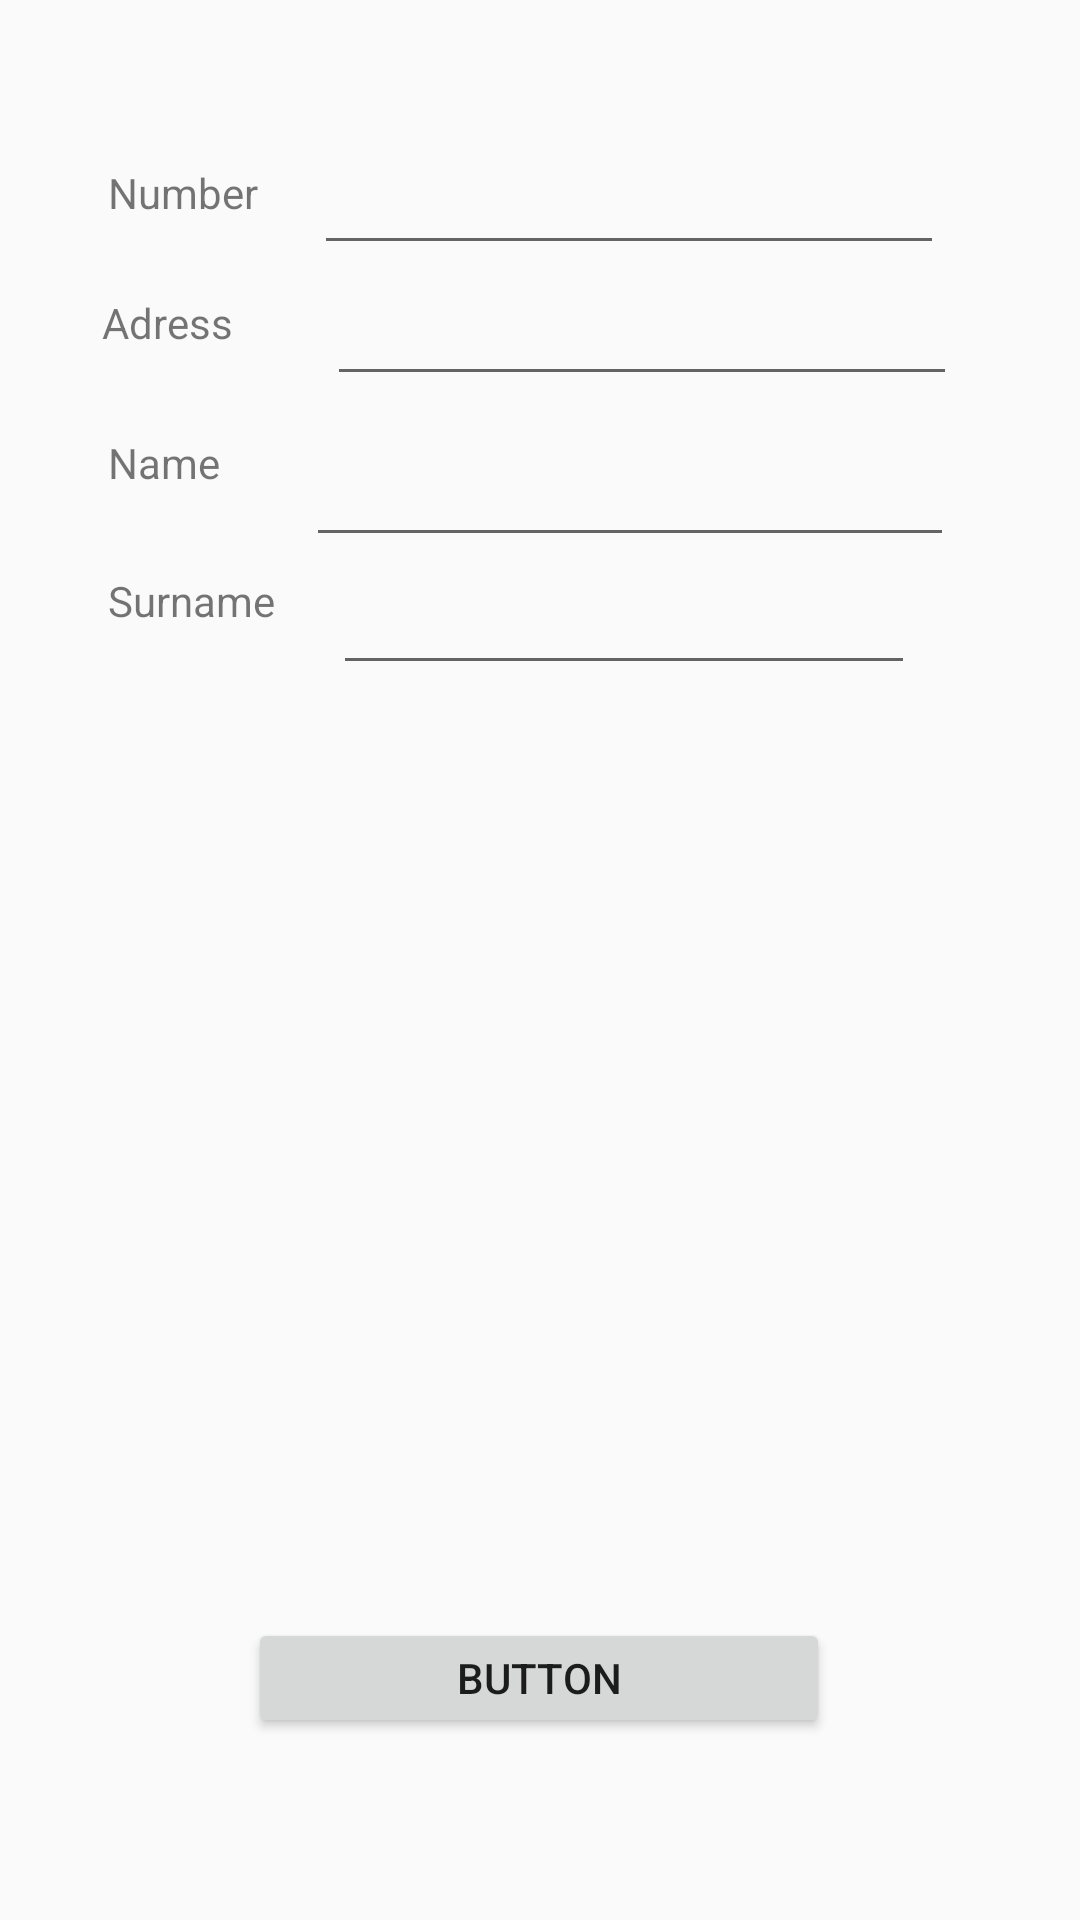

This screen was rendered from an Android layout file. Write that file and the resources it references.
<!-- AndroidManifest.xml: application theme AppTheme -->
<!-- res/layout/second_activity.xml -->
<?xml version="1.0" encoding="utf-8"?>
<android.support.constraint.ConstraintLayout xmlns:android="http://schemas.android.com/apk/res/android"
    xmlns:app="http://schemas.android.com/apk/res-auto"
    xmlns:tools="http://schemas.android.com/tools"
    android:layout_width="match_parent"
    android:layout_height="match_parent" >

    <EditText
        android:id="@+id/editText3"
        android:layout_width="wrap_content"
        android:layout_height="wrap_content"
        android:layout_marginStart="8dp"
        android:layout_marginTop="8dp"
        android:layout_marginEnd="8dp"
        android:layout_marginBottom="8dp"
        android:ems="10"
        android:inputType="textPostalAddress"
        app:layout_constraintBottom_toBottomOf="parent"
        app:layout_constraintEnd_toEndOf="parent"
        app:layout_constraintHorizontal_bias="0.315"
        app:layout_constraintStart_toEndOf="@+id/textView"
        app:layout_constraintTop_toTopOf="parent"
        app:layout_constraintVertical_bias="0.142" />

    <EditText
        android:id="@+id/editText4"
        android:layout_width="wrap_content"
        android:layout_height="wrap_content"
        android:layout_marginStart="8dp"
        android:layout_marginTop="8dp"
        android:layout_marginEnd="8dp"
        android:layout_marginBottom="8dp"
        android:ems="10"
        android:inputType="phone"
        app:layout_constraintBottom_toBottomOf="parent"
        app:layout_constraintEnd_toEndOf="parent"
        app:layout_constraintHorizontal_bias="0.337"
        app:layout_constraintStart_toEndOf="@+id/textView2"
        app:layout_constraintTop_toTopOf="parent"
        app:layout_constraintVertical_bias="0.067" />

    <TextView
        android:id="@+id/textView"
        android:layout_width="wrap_content"
        android:layout_height="wrap_content"
        android:layout_marginStart="36dp"
        android:layout_marginTop="8dp"
        android:layout_marginBottom="8dp"
        android:text="Number"
        app:layout_constraintBottom_toBottomOf="parent"
        app:layout_constraintStart_toStartOf="parent"
        app:layout_constraintTop_toTopOf="parent"
        app:layout_constraintVertical_bias="0.077" />

    <TextView
        android:id="@+id/textView2"
        android:layout_width="wrap_content"
        android:layout_height="wrap_content"
        android:layout_marginStart="32dp"
        android:layout_marginTop="8dp"
        android:layout_marginEnd="8dp"
        android:layout_marginBottom="8dp"
        android:text="Adress"
        app:layout_constraintBottom_toBottomOf="parent"
        app:layout_constraintEnd_toStartOf="@+id/editText3"
        app:layout_constraintHorizontal_bias="0.074"
        app:layout_constraintStart_toStartOf="parent"
        app:layout_constraintTop_toTopOf="parent"
        app:layout_constraintVertical_bias="0.149" />

    <TextView
        android:id="@+id/textView3"
        android:layout_width="wrap_content"
        android:layout_height="wrap_content"
        android:layout_marginStart="36dp"
        android:layout_marginTop="8dp"
        android:layout_marginBottom="8dp"
        android:text="Name"
        app:layout_constraintBottom_toBottomOf="parent"
        app:layout_constraintStart_toStartOf="parent"
        app:layout_constraintTop_toTopOf="parent"
        app:layout_constraintVertical_bias="0.226" />

    <TextView
        android:id="@+id/textView4"
        android:layout_width="wrap_content"
        android:layout_height="wrap_content"
        android:layout_marginStart="36dp"
        android:layout_marginTop="8dp"
        android:layout_marginBottom="8dp"
        android:text="Surname"
        app:layout_constraintBottom_toBottomOf="parent"
        app:layout_constraintStart_toStartOf="parent"
        app:layout_constraintTop_toTopOf="parent"
        app:layout_constraintVertical_bias="0.302" />

    <Button
        android:id="@+id/button4"
        android:layout_width="194dp"
        android:layout_height="40dp"
        android:layout_marginStart="8dp"
        android:layout_marginTop="8dp"
        android:layout_marginEnd="8dp"
        android:layout_marginBottom="8dp"
        android:onClick="registerr"
        android:text="Button"
        app:layout_constraintBottom_toBottomOf="parent"
        app:layout_constraintEnd_toEndOf="parent"
        app:layout_constraintHorizontal_bias="0.497"
        app:layout_constraintStart_toStartOf="parent"
        app:layout_constraintTop_toTopOf="parent"
        app:layout_constraintVertical_bias="0.91" />

    <android.support.design.widget.TextInputLayout
        android:layout_width="215dp"
        android:layout_height="58dp"
        android:layout_marginStart="8dp"
        android:layout_marginTop="8dp"
        android:layout_marginEnd="8dp"
        android:layout_marginBottom="8dp"
        app:layout_constraintBottom_toBottomOf="parent"
        app:layout_constraintEnd_toEndOf="parent"
        app:layout_constraintHorizontal_bias="0.373"
        app:layout_constraintStart_toEndOf="@+id/textView3"
        app:layout_constraintTop_toTopOf="parent"
        app:layout_constraintVertical_bias="0.217">

        <android.support.design.widget.TextInputEditText
            android:id="@+id/wp"
            android:layout_width="216dp"
            android:layout_height="44dp" />
    </android.support.design.widget.TextInputLayout>

    <android.support.design.widget.TextInputLayout
        android:layout_width="194dp"
        android:layout_height="45dp"
        android:layout_marginStart="8dp"
        android:layout_marginTop="8dp"
        android:layout_marginEnd="8dp"
        android:layout_marginBottom="8dp"
        app:layout_constraintBottom_toBottomOf="parent"
        app:layout_constraintEnd_toEndOf="parent"
        app:layout_constraintHorizontal_bias="0.192"
        app:layout_constraintStart_toEndOf="@+id/textView4"
        app:layout_constraintTop_toTopOf="parent"
        app:layout_constraintVertical_bias="0.303">

        <android.support.design.widget.TextInputEditText
            android:id="@+id/gg"
            android:layout_width="match_parent"
            android:layout_height="wrap_content" />
    </android.support.design.widget.TextInputLayout>
</android.support.constraint.ConstraintLayout>
<!-- resources referenced by this layout -->
<resources>
  <style name="AppTheme" parent="Theme.AppCompat.DayNight.NoActionBar">
          
          <item name="colorPrimary">@color/colorPrimary</item>
          <item name="colorPrimaryDark">@color/colorPrimaryDark</item>
          <item name="colorAccent">@color/colorAccent</item>
          <item name="android:windowFullscreen">true</item>
          <item name="android:windowNoTitle">true</item>
          </style>
  <!-- not gathered from this repository: default colours our renderer supplied (Android Studio template values) -->
  <color name="colorPrimary">#FF6200EE</color>
  <color name="colorPrimaryDark">#FF3700B3</color>
  <color name="colorAccent">#FF03DAC5</color>
</resources>
